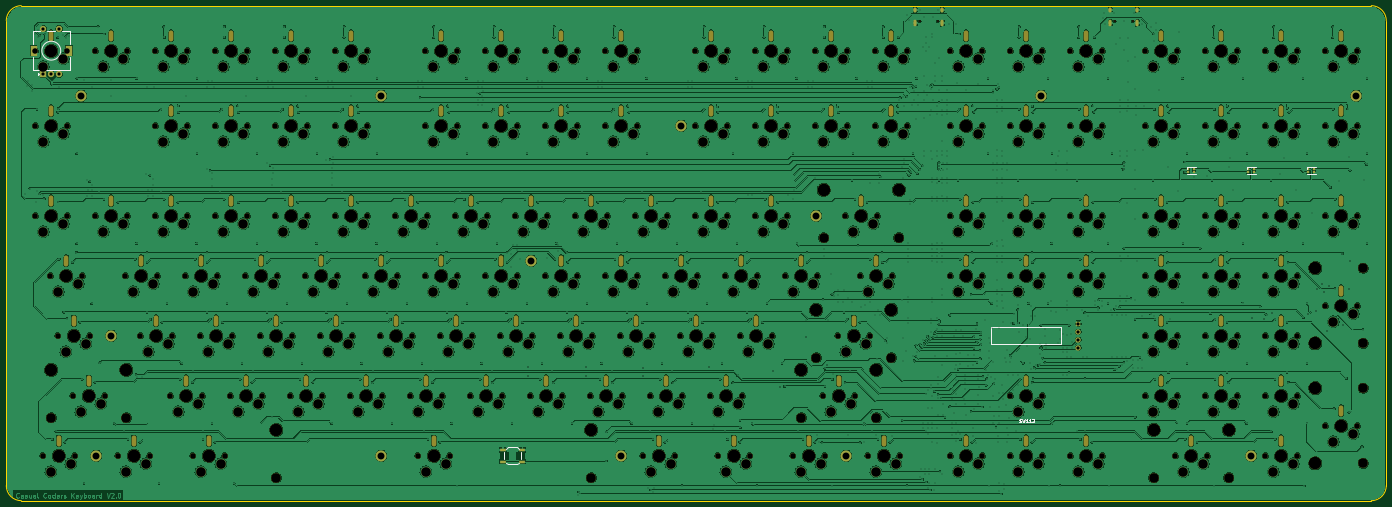
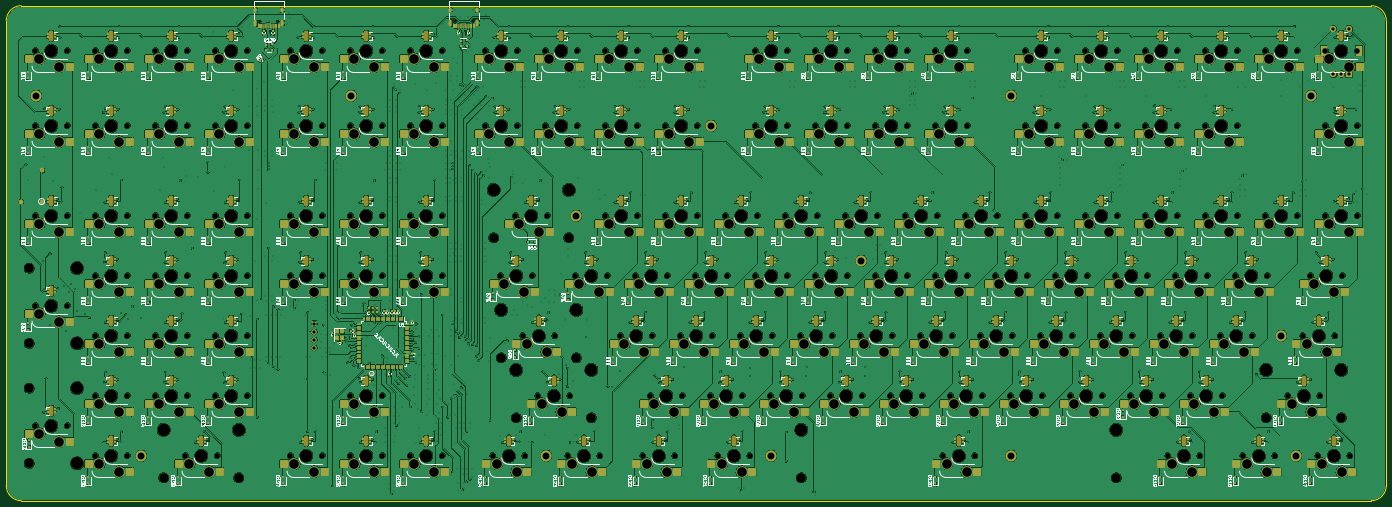
Circuit board: 11 layer files. Board 438.1 x 157.2 mm.
- bottom_copper: 100p-keebored-B_Cu.gbr (3086539 bytes)
- bottom_mask: 100p-keebored-B_Mask.gbr (70051 bytes)
- paste: 100p-keebored-B_Paste.gbr (42319 bytes)
- bottom_silk: 100p-keebored-B_Silkscreen.gbr (354862 bytes)
- outline: 100p-keebored-Edge_Cuts.gbr (994 bytes)
- top_copper: 100p-keebored-F_Cu.gbr (2377590 bytes)
- top_mask: 100p-keebored-F_Mask.gbr (31475 bytes)
- paste: 100p-keebored-F_Paste.gbr (1015 bytes)
- top_silk: 100p-keebored-F_Silkscreen.gbr (4671 bytes)
- drill: 100p-keebored-NPTH.drl (13616 bytes)
- drill: 100p-keebored-PTH.drl (23975 bytes)

=== bottom_copper: 100p-keebored-B_Cu.gbr (3086539 bytes, source omitted) ===
=== bottom_mask: 100p-keebored-B_Mask.gbr (70051 bytes, source omitted) ===
=== paste: 100p-keebored-B_Paste.gbr (42319 bytes, source omitted) ===
=== bottom_silk: 100p-keebored-B_Silkscreen.gbr (354862 bytes, source omitted) ===
=== outline: 100p-keebored-Edge_Cuts.gbr ===
%TF.GenerationSoftware,KiCad,Pcbnew,7.0.3*%
%TF.CreationDate,2023-05-24T16:07:11-04:00*%
%TF.ProjectId,100p-keebored,31303070-2d6b-4656-9562-6f7265642e6b,rev?*%
%TF.SameCoordinates,Original*%
%TF.FileFunction,Profile,NP*%
%FSLAX46Y46*%
G04 Gerber Fmt 4.6, Leading zero omitted, Abs format (unit mm)*
G04 Created by KiCad (PCBNEW 7.0.3) date 2023-05-24 16:07:11*
%MOMM*%
%LPD*%
G01*
G04 APERTURE LIST*
%TA.AperFunction,Profile*%
%ADD10C,0.100000*%
%TD*%
G04 APERTURE END LIST*
D10*
X493776000Y-219379800D02*
X65151000Y-219379800D01*
X498538500Y-66979800D02*
G75*
G03*
X493776000Y-62217300I-4762600J-100D01*
G01*
X60388500Y-214617300D02*
G75*
G03*
X65151000Y-219379800I4762400J-100D01*
G01*
X60388500Y-214617300D02*
X60388500Y-66979800D01*
X65151000Y-62217300D02*
X493776000Y-62217300D01*
X65151000Y-62217300D02*
G75*
G03*
X60388500Y-66979800I0J-4762500D01*
G01*
X498538500Y-66979800D02*
X498538500Y-214617300D01*
X493776000Y-219379800D02*
G75*
G03*
X498538500Y-214617300I0J4762500D01*
G01*
M02*

=== top_copper: 100p-keebored-F_Cu.gbr (2377590 bytes, source omitted) ===
=== top_mask: 100p-keebored-F_Mask.gbr (31475 bytes, source omitted) ===
=== paste: 100p-keebored-F_Paste.gbr ===
%TF.GenerationSoftware,KiCad,Pcbnew,7.0.3*%
%TF.CreationDate,2023-05-24T16:07:10-04:00*%
%TF.ProjectId,100p-keebored,31303070-2d6b-4656-9562-6f7265642e6b,rev?*%
%TF.SameCoordinates,Original*%
%TF.FileFunction,Paste,Top*%
%TF.FilePolarity,Positive*%
%FSLAX46Y46*%
G04 Gerber Fmt 4.6, Leading zero omitted, Abs format (unit mm)*
G04 Created by KiCad (PCBNEW 7.0.3) date 2023-05-24 16:07:10*
%MOMM*%
%LPD*%
G01*
G04 APERTURE LIST*
%ADD10R,0.700000X0.700000*%
%ADD11R,1.800000X1.100000*%
G04 APERTURE END LIST*
D10*
%TO.C,D131*%
X473810904Y-114054832D03*
X473810904Y-115154832D03*
X475640904Y-115154832D03*
X475640904Y-114054832D03*
%TD*%
%TO.C,D132*%
X454760920Y-114054832D03*
X454760920Y-115154832D03*
X456590920Y-115154832D03*
X456590920Y-114054832D03*
%TD*%
%TO.C,D133*%
X435710936Y-114054832D03*
X435710936Y-115154832D03*
X437540936Y-115154832D03*
X437540936Y-114054832D03*
%TD*%
D11*
%TO.C,SW200*%
X218022704Y-203242156D03*
X224222704Y-203242156D03*
X218022704Y-206942156D03*
X224222704Y-206942156D03*
%TD*%
M02*

=== top_silk: 100p-keebored-F_Silkscreen.gbr ===
%TF.GenerationSoftware,KiCad,Pcbnew,7.0.3*%
%TF.CreationDate,2023-05-24T16:07:10-04:00*%
%TF.ProjectId,100p-keebored,31303070-2d6b-4656-9562-6f7265642e6b,rev?*%
%TF.SameCoordinates,Original*%
%TF.FileFunction,Legend,Top*%
%TF.FilePolarity,Positive*%
%FSLAX46Y46*%
G04 Gerber Fmt 4.6, Leading zero omitted, Abs format (unit mm)*
G04 Created by KiCad (PCBNEW 7.0.3) date 2023-05-24 16:07:10*
%MOMM*%
%LPD*%
G01*
G04 APERTURE LIST*
%ADD10C,0.150000*%
%ADD11C,0.120000*%
%ADD12C,0.100000*%
G04 APERTURE END LIST*
D10*
%TO.C,*%
%TO.C,SW112*%
X382051450Y-194449472D02*
X382194307Y-194497091D01*
X382194307Y-194497091D02*
X382432402Y-194497091D01*
X382432402Y-194497091D02*
X382527640Y-194449472D01*
X382527640Y-194449472D02*
X382575259Y-194401852D01*
X382575259Y-194401852D02*
X382622878Y-194306614D01*
X382622878Y-194306614D02*
X382622878Y-194211376D01*
X382622878Y-194211376D02*
X382575259Y-194116138D01*
X382575259Y-194116138D02*
X382527640Y-194068519D01*
X382527640Y-194068519D02*
X382432402Y-194020900D01*
X382432402Y-194020900D02*
X382241926Y-193973281D01*
X382241926Y-193973281D02*
X382146688Y-193925662D01*
X382146688Y-193925662D02*
X382099069Y-193878043D01*
X382099069Y-193878043D02*
X382051450Y-193782805D01*
X382051450Y-193782805D02*
X382051450Y-193687567D01*
X382051450Y-193687567D02*
X382099069Y-193592329D01*
X382099069Y-193592329D02*
X382146688Y-193544710D01*
X382146688Y-193544710D02*
X382241926Y-193497091D01*
X382241926Y-193497091D02*
X382480021Y-193497091D01*
X382480021Y-193497091D02*
X382622878Y-193544710D01*
X382956212Y-193497091D02*
X383194307Y-194497091D01*
X383194307Y-194497091D02*
X383384783Y-193782805D01*
X383384783Y-193782805D02*
X383575259Y-194497091D01*
X383575259Y-194497091D02*
X383813355Y-193497091D01*
X384718116Y-194497091D02*
X384146688Y-194497091D01*
X384432402Y-194497091D02*
X384432402Y-193497091D01*
X384432402Y-193497091D02*
X384337164Y-193639948D01*
X384337164Y-193639948D02*
X384241926Y-193735186D01*
X384241926Y-193735186D02*
X384146688Y-193782805D01*
X385670497Y-194497091D02*
X385099069Y-194497091D01*
X385384783Y-194497091D02*
X385384783Y-193497091D01*
X385384783Y-193497091D02*
X385289545Y-193639948D01*
X385289545Y-193639948D02*
X385194307Y-193735186D01*
X385194307Y-193735186D02*
X385099069Y-193782805D01*
X386051450Y-193592329D02*
X386099069Y-193544710D01*
X386099069Y-193544710D02*
X386194307Y-193497091D01*
X386194307Y-193497091D02*
X386432402Y-193497091D01*
X386432402Y-193497091D02*
X386527640Y-193544710D01*
X386527640Y-193544710D02*
X386575259Y-193592329D01*
X386575259Y-193592329D02*
X386622878Y-193687567D01*
X386622878Y-193687567D02*
X386622878Y-193782805D01*
X386622878Y-193782805D02*
X386575259Y-193925662D01*
X386575259Y-193925662D02*
X386003831Y-194497091D01*
X386003831Y-194497091D02*
X386622878Y-194497091D01*
%TO.C,*%
D11*
%TO.C,SW130*%
X70576000Y-84304800D02*
X70576000Y-83704800D01*
X70876000Y-84004800D02*
X70576000Y-84304800D01*
X70576000Y-83704800D02*
X70876000Y-84004800D01*
X68776000Y-82604800D02*
X80576000Y-82604800D01*
X68776000Y-78504800D02*
X68776000Y-82604800D01*
X80576000Y-78504800D02*
X80576000Y-82604800D01*
X74676000Y-77004800D02*
X74676000Y-76004800D01*
X74176000Y-76504800D02*
X75176000Y-76504800D01*
X68776000Y-74504800D02*
X68776000Y-70404800D01*
X68776000Y-70404800D02*
X71176000Y-70404800D01*
X73376000Y-70404800D02*
X75976000Y-70404800D01*
X78176000Y-70404800D02*
X80576000Y-70404800D01*
X80576000Y-70404800D02*
X80576000Y-74504800D01*
X77676000Y-76504800D02*
G75*
G03*
X77676000Y-76504800I-3000000J0D01*
G01*
%TO.C,D131*%
X473305904Y-113454832D02*
X473305904Y-114104832D01*
X473305904Y-113454832D02*
X476145904Y-113454832D01*
X473305904Y-115754832D02*
X476145904Y-115754832D01*
%TO.C,D132*%
X454255920Y-113454832D02*
X454255920Y-114104832D01*
X454255920Y-113454832D02*
X457095920Y-113454832D01*
X454255920Y-115754832D02*
X457095920Y-115754832D01*
%TO.C,D133*%
X435205936Y-113454832D02*
X435205936Y-114104832D01*
X435205936Y-113454832D02*
X438045936Y-113454832D01*
X435205936Y-115754832D02*
X438045936Y-115754832D01*
%TO.C,SW200*%
X218402704Y-206132156D02*
X218402704Y-204052156D01*
X219672704Y-202372156D02*
X219182704Y-202862156D01*
X219672704Y-202372156D02*
X222572704Y-202372156D01*
X219672704Y-207812156D02*
X219182704Y-207322156D01*
X219672704Y-207812156D02*
X222572704Y-207812156D01*
X222572704Y-202372156D02*
X223062704Y-202862156D01*
X222572704Y-207812156D02*
X223062704Y-207322156D01*
X223842704Y-206132156D02*
X223842704Y-204052156D01*
D12*
%TO.C,J4*%
X373062160Y-164223544D02*
X395414160Y-164223544D01*
X395414160Y-164223544D02*
X395414160Y-169760744D01*
X395414160Y-169760744D02*
X373062160Y-169760744D01*
X373062160Y-169760744D02*
X373062160Y-164223544D01*
%TD*%
M02*

=== drill: 100p-keebored-NPTH.drl (13616 bytes, source omitted) ===
=== drill: 100p-keebored-PTH.drl (23975 bytes, source omitted) ===
